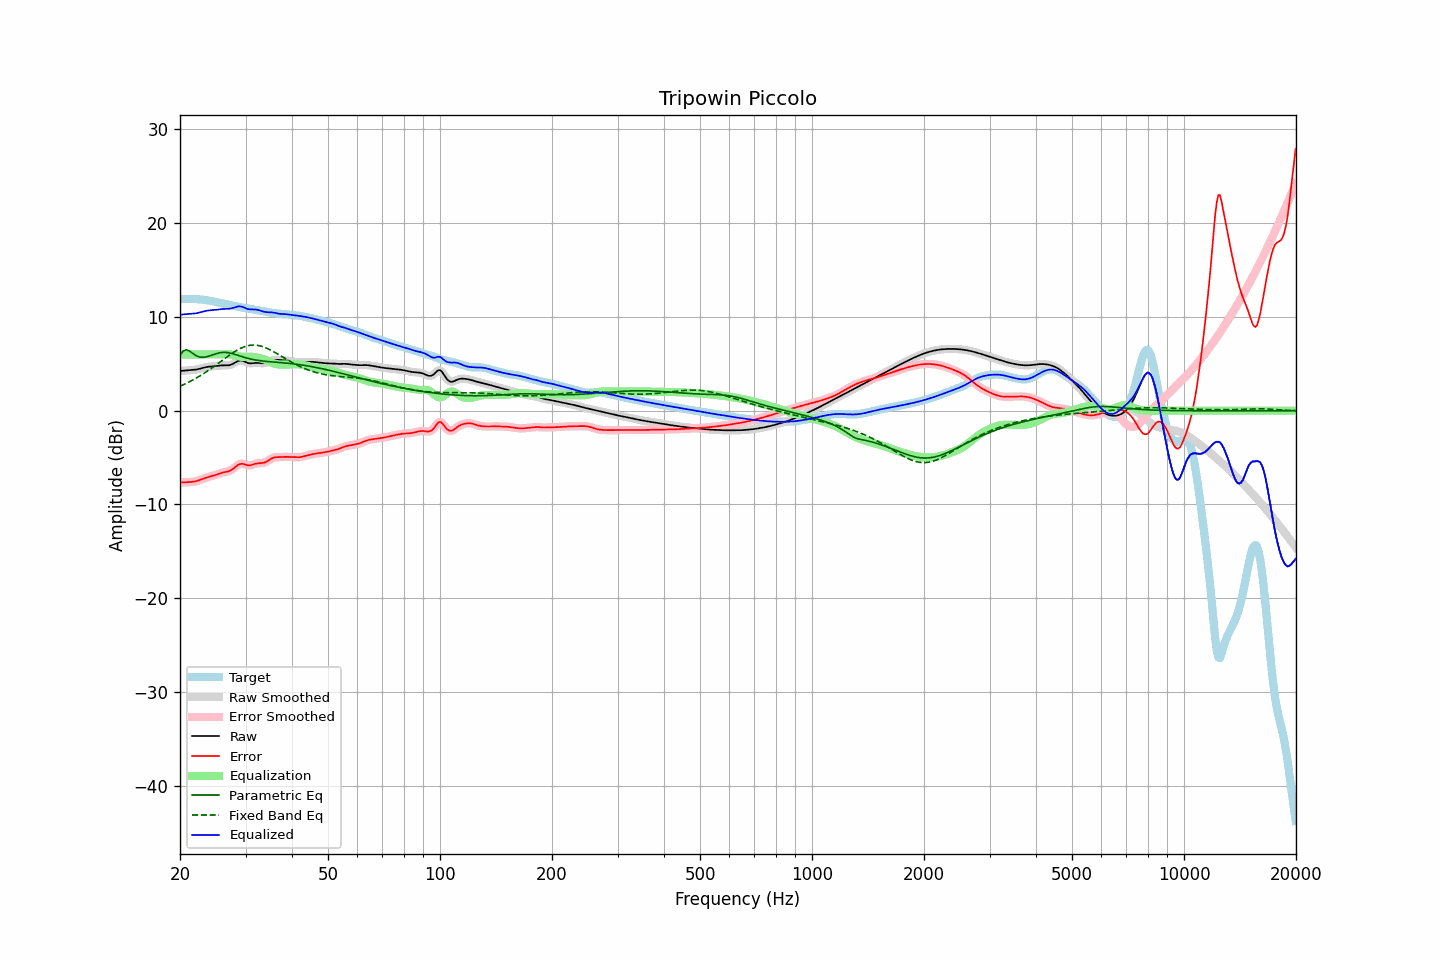

The file beside this chart, header and first rows:
frequency, raw, error, smoothed, error_smoothed, equalization, parametric_eq, fixed_band_eq, equalized_raw, equalized_smoothed, target
20.00, 4.24, -7.66, 4.24, -7.66, 6.00, 5.92, 2.61, 10.24, 10.24, 11.89
20.20, 4.25, -7.65, 4.25, -7.65, 6.00, 6.14, 2.69, 10.25, 10.25, 11.90
20.40, 4.26, -7.64, 4.26, -7.64, 6.00, 6.36, 2.77, 10.26, 10.26, 11.91
20.61, 4.28, -7.63, 4.28, -7.63, 6.00, 6.43, 2.85, 10.28, 10.28, 11.91
20.81, 4.29, -7.62, 4.29, -7.63, 6.00, 6.50, 2.93, 10.29, 10.29, 11.92
21.02, 4.30, -7.62, 4.30, -7.62, 6.00, 6.43, 3.01, 10.30, 10.30, 11.92
21.23, 4.31, -7.61, 4.31, -7.61, 6.00, 6.35, 3.10, 10.31, 10.31, 11.92
21.44, 4.32, -7.59, 4.32, -7.59, 6.00, 6.22, 3.19, 10.32, 10.32, 11.92
21.66, 4.34, -7.57, 4.34, -7.58, 6.00, 6.10, 3.28, 10.34, 10.34, 11.91
21.87, 4.36, -7.55, 4.36, -7.55, 6.00, 5.98, 3.37, 10.36, 10.36, 11.91
22.09, 4.38, -7.51, 4.38, -7.51, 6.00, 5.87, 3.47, 10.38, 10.38, 11.90
22.31, 4.42, -7.47, 4.42, -7.47, 6.00, 5.80, 3.57, 10.42, 10.42, 11.89
22.54, 4.46, -7.41, 4.46, -7.41, 6.00, 5.73, 3.67, 10.46, 10.46, 11.87
22.76, 4.51, -7.35, 4.51, -7.35, 6.00, 5.71, 3.77, 10.51, 10.51, 11.86
22.99, 4.56, -7.28, 4.56, -7.28, 6.00, 5.69, 3.88, 10.56, 10.56, 11.84
23.22, 4.60, -7.21, 4.60, -7.22, 6.00, 5.71, 3.99, 10.60, 10.60, 11.82
23.45, 4.64, -7.15, 4.64, -7.15, 6.00, 5.73, 4.10, 10.64, 10.64, 11.80
23.69, 4.67, -7.10, 4.67, -7.10, 6.00, 5.77, 4.22, 10.67, 10.67, 11.77
23.92, 4.69, -7.05, 4.69, -7.05, 6.00, 5.82, 4.33, 10.69, 10.69, 11.74
24.16, 4.71, -7.00, 4.71, -7.00, 6.00, 5.88, 4.45, 10.71, 10.71, 11.71
24.40, 4.72, -6.96, 4.72, -6.96, 6.00, 5.93, 4.57, 10.72, 10.72, 11.68
24.65, 4.73, -6.91, 4.73, -6.91, 6.00, 5.99, 4.70, 10.73, 10.73, 11.64
24.89, 4.75, -6.86, 4.75, -6.86, 6.00, 6.05, 4.82, 10.75, 10.75, 11.61
25.14, 4.77, -6.80, 4.77, -6.80, 6.00, 6.10, 4.95, 10.77, 10.77, 11.57
25.39, 4.80, -6.73, 4.80, -6.73, 6.00, 6.15, 5.07, 10.80, 10.80, 11.53
25.65, 4.82, -6.67, 4.82, -6.68, 6.00, 6.18, 5.20, 10.82, 10.82, 11.49
25.91, 4.83, -6.62, 4.83, -6.62, 6.00, 6.21, 5.33, 10.83, 10.83, 11.45
26.16, 4.84, -6.58, 4.84, -6.58, 6.00, 6.22, 5.45, 10.84, 10.84, 11.42
26.43, 4.84, -6.54, 4.84, -6.54, 6.01, 6.22, 5.58, 10.85, 10.84, 11.38
26.69, 4.84, -6.51, 4.84, -6.51, 6.02, 6.21, 5.71, 10.85, 10.85, 11.35
26.96, 4.84, -6.47, 4.84, -6.47, 6.02, 6.19, 5.83, 10.86, 10.86, 11.31
27.23, 4.87, -6.41, 4.87, -6.41, 6.01, 6.15, 5.95, 10.88, 10.88, 11.28
27.50, 4.92, -6.32, 4.93, -6.31, 5.99, 6.11, 6.07, 10.91, 10.92, 11.24
27.77, 5.01, -6.20, 5.01, -6.19, 5.95, 6.07, 6.18, 10.96, 10.96, 11.20
28.05, 5.11, -6.06, 5.11, -6.06, 5.91, 6.02, 6.30, 11.02, 11.02, 11.17
28.33, 5.21, -5.91, 5.21, -5.92, 5.86, 5.96, 6.40, 11.07, 11.07, 11.13
28.62, 5.30, -5.79, 5.29, -5.80, 5.82, 5.91, 6.50, 11.11, 11.11, 11.09
28.90, 5.35, -5.70, 5.34, -5.71, 5.78, 5.85, 6.59, 11.13, 11.12, 11.05
29.19, 5.35, -5.67, 5.35, -5.67, 5.75, 5.79, 6.68, 11.11, 11.11, 11.02
29.48, 5.33, -5.66, 5.32, -5.67, 5.74, 5.74, 6.75, 11.07, 11.06, 10.99
29.78, 5.25, -5.71, 5.25, -5.71, 5.74, 5.69, 6.82, 10.99, 10.99, 10.96
30.08, 5.18, -5.76, 5.18, -5.76, 5.74, 5.64, 6.87, 10.92, 10.92, 10.94
30.38, 5.10, -5.81, 5.11, -5.81, 5.75, 5.59, 6.92, 10.85, 10.86, 10.92
30.68, 5.05, -5.83, 5.06, -5.82, 5.76, 5.55, 6.96, 10.82, 10.82, 10.89
30.99, 5.05, -5.81, 5.05, -5.81, 5.76, 5.51, 6.98, 10.81, 10.81, 10.85
31.30, 5.06, -5.76, 5.05, -5.76, 5.75, 5.47, 7.00, 10.80, 10.80, 10.82
31.61, 5.07, -5.71, 5.07, -5.71, 5.73, 5.44, 7.00, 10.80, 10.80, 10.78
31.93, 5.09, -5.65, 5.09, -5.65, 5.70, 5.41, 6.99, 10.79, 10.79, 10.74
32.24, 5.10, -5.62, 5.10, -5.62, 5.66, 5.38, 6.97, 10.76, 10.76, 10.71
32.57, 5.09, -5.59, 5.09, -5.60, 5.63, 5.35, 6.94, 10.72, 10.72, 10.69
32.89, 5.08, -5.59, 5.08, -5.59, 5.60, 5.33, 6.91, 10.67, 10.67, 10.66
33.22, 5.06, -5.58, 5.06, -5.58, 5.55, 5.31, 6.86, 10.62, 10.62, 10.64
33.55, 5.06, -5.56, 5.07, -5.55, 5.50, 5.29, 6.80, 10.57, 10.57, 10.62
33.89, 5.09, -5.50, 5.09, -5.49, 5.44, 5.27, 6.73, 10.53, 10.53, 10.58
34.23, 5.13, -5.41, 5.14, -5.41, 5.37, 5.25, 6.66, 10.51, 10.51, 10.55
34.57, 5.20, -5.31, 5.20, -5.30, 5.29, 5.24, 6.58, 10.49, 10.50, 10.51
34.92, 5.28, -5.19, 5.28, -5.19, 5.21, 5.22, 6.50, 10.49, 10.49, 10.47
35.27, 5.35, -5.09, 5.35, -5.10, 5.13, 5.21, 6.41, 10.48, 10.48, 10.44
35.62, 5.40, -5.02, 5.40, -5.02, 5.06, 5.19, 6.32, 10.46, 10.46, 10.42
35.97, 5.43, -4.97, 5.42, -4.97, 5.01, 5.18, 6.22, 10.44, 10.43, 10.40
... 635 more rows
